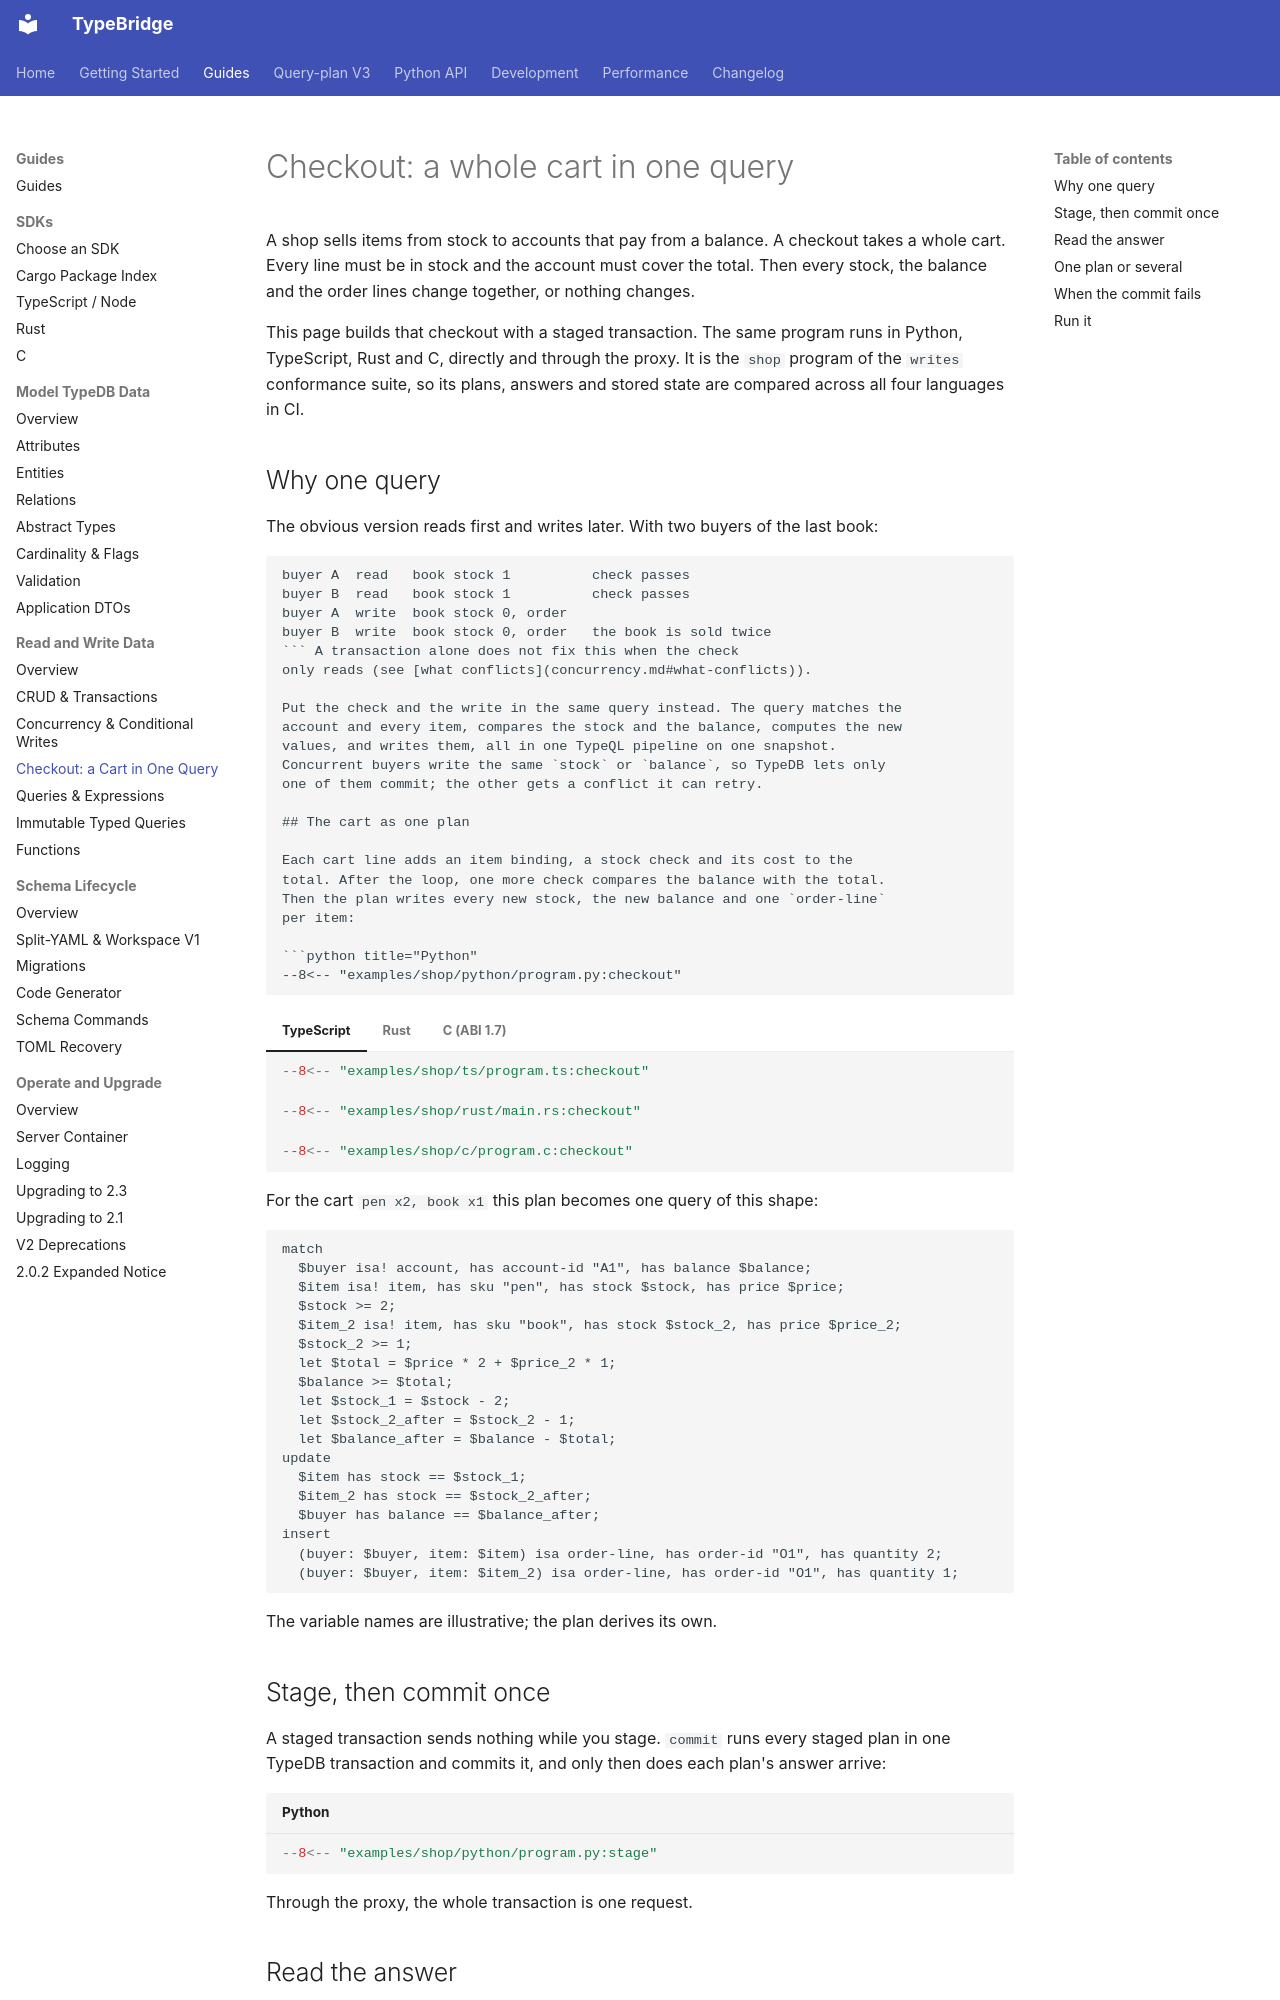

repository: ds1sqe/type-bridge · page: guide/checkout/index.html · generator: mkdocs

# Checkout: a whole cart in one query

A shop sells items from stock to accounts that pay from a balance. A
checkout takes a whole cart. Every line must be in stock and the account
must cover the total. Then every stock, the balance and the order lines
change together, or nothing changes.

This page builds that checkout with a staged transaction. The same program
runs in Python, TypeScript, Rust and C, directly and through the proxy. It
is the `shop` program of the `writes` conformance suite, so its plans, answers
and stored state are compared across all four languages in CI.

## Why one query

The obvious version reads first and writes later. With two buyers of the last
book:

```text
buyer A  read   book stock 1          check passes
buyer B  read   book stock 1          check passes
buyer A  write  book stock 0, order
buyer B  write  book stock 0, order   the book is sold twice
``` A transaction alone does not fix this when the check
only reads (see [what conflicts](concurrency.md#what-conflicts)).

Put the check and the write in the same query instead. The query matches the
account and every item, compares the stock and the balance, computes the new
values, and writes them, all in one TypeQL pipeline on one snapshot.
Concurrent buyers write the same `stock` or `balance`, so TypeDB lets only
one of them commit; the other gets a conflict it can retry.

## The cart as one plan

Each cart line adds an item binding, a stock check and its cost to the
total. After the loop, one more check compares the balance with the total.
Then the plan writes every new stock, the new balance and one `order-line`
per item:

```python title="Python"
--8<-- "examples/shop/python/program.py:checkout"
```

=== "TypeScript"

    ```ts
    --8<-- "examples/shop/ts/program.ts:checkout"
    ```

=== "Rust"

    ```rust
    --8<-- "examples/shop/rust/main.rs:checkout"
    ```

=== "C (ABI 1.7)"

    ```c
    --8<-- "examples/shop/c/program.c:checkout"
    ```

For the cart `pen x2, book x1` this plan becomes one query of this shape:

```typeql
match
  $buyer isa! account, has account-id "A1", has balance $balance;
  $item isa! item, has sku "pen", has stock $stock, has price $price;
  $stock >= 2;
  $item_2 isa! item, has sku "book", has stock $stock_2, has price $price_2;
  $stock_2 >= 1;
  let $total = $price * 2 + $price_2 * 1;
  $balance >= $total;
  let $stock_1 = $stock - 2;
  let $stock_2_after = $stock_2 - 1;
  let $balance_after = $balance - $total;
update
  $item has stock == $stock_1;
  $item_2 has stock == $stock_2_after;
  $buyer has balance == $balance_after;
insert
  (buyer: $buyer, item: $item) isa order-line, has order-id "O1", has quantity 2;
  (buyer: $buyer, item: $item_2) isa order-line, has order-id "O1", has quantity 1;
```

The variable names are illustrative; the plan derives its own.

## Stage, then commit once

A staged transaction sends nothing while you stage. `commit` runs every
staged plan in one TypeDB transaction and commits it, and only then does each
plan's answer arrive:

```python title="Python"
--8<-- "examples/shop/python/program.py:stage"
```

Through the proxy, the whole transaction is one request.
